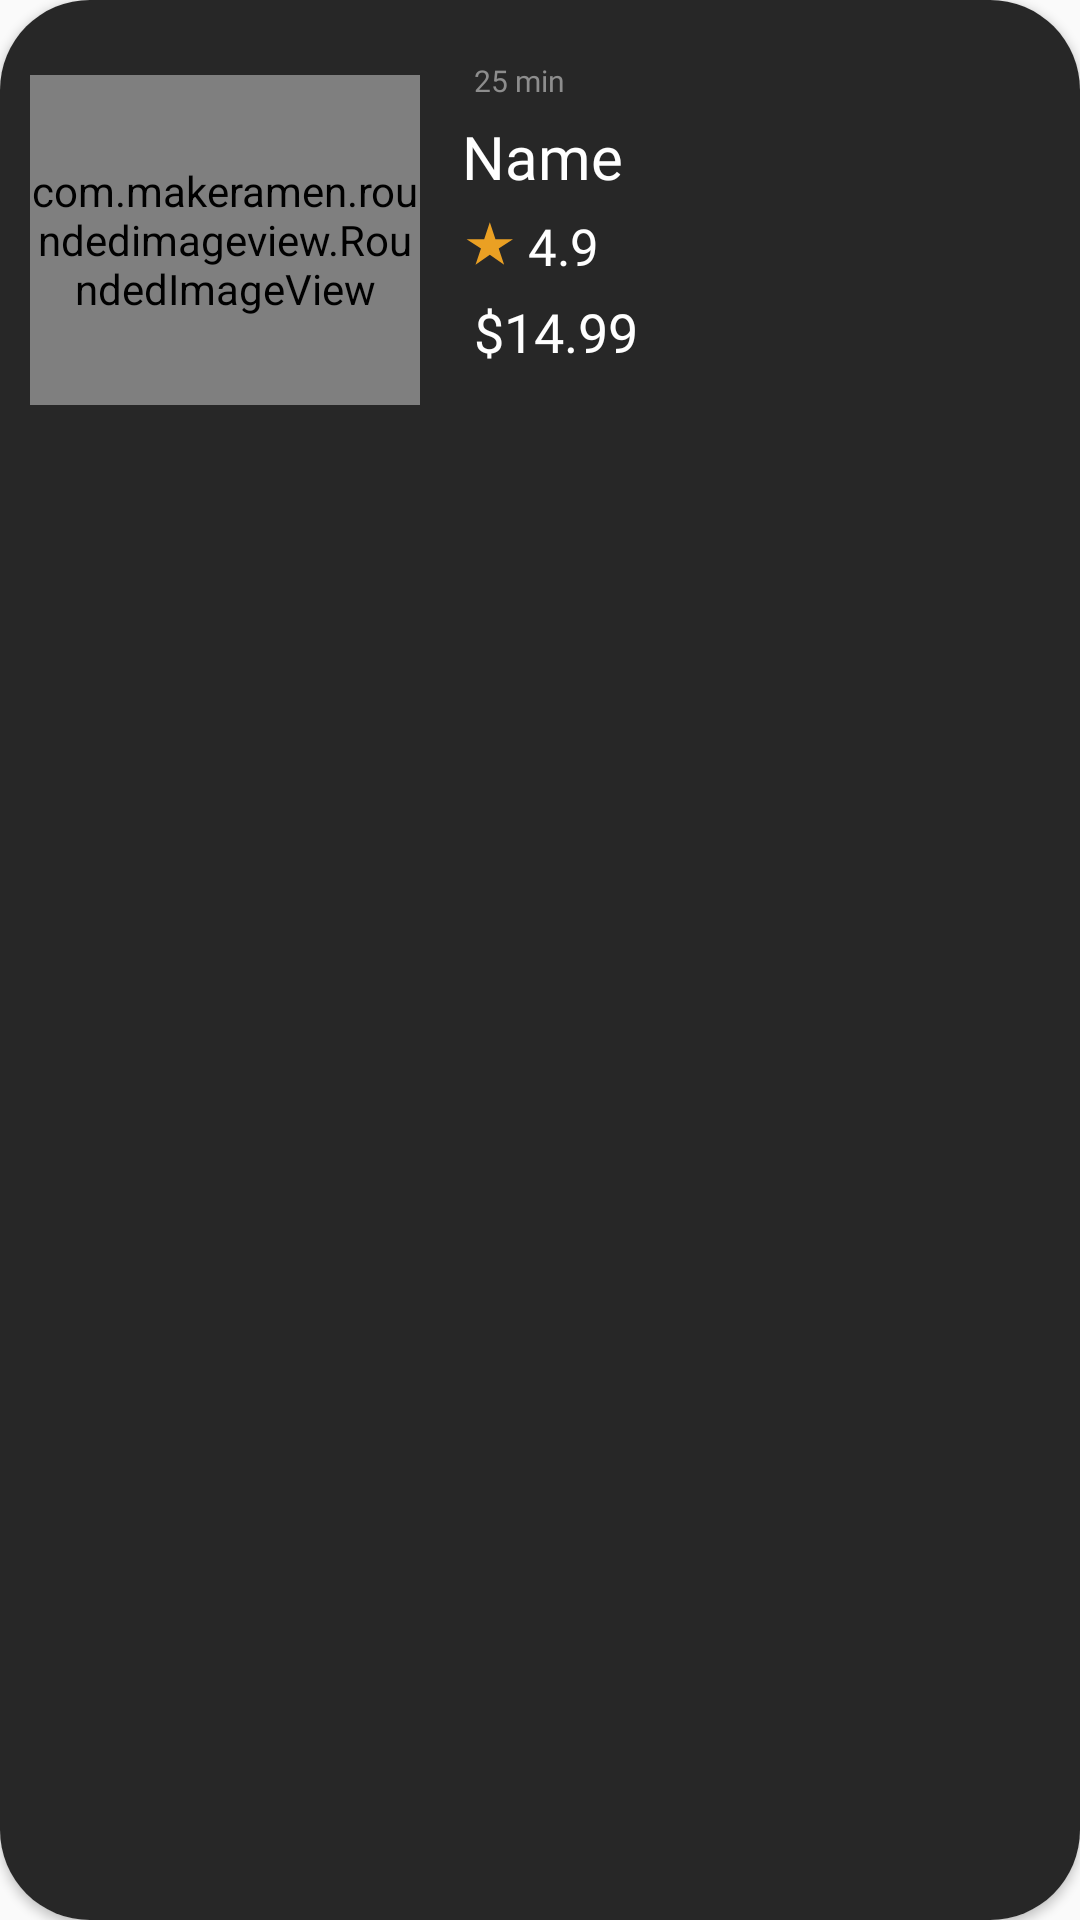

Layout XML and referenced resources for this Android screen:
<!-- AndroidManifest.xml: application theme Theme.OrderFoodApp -->
<!-- res/layout/featured_ver_item.xml -->
<?xml version="1.0" encoding="utf-8"?>
<androidx.cardview.widget.CardView xmlns:android="http://schemas.android.com/apk/res/android"
    android:layout_width="380dp"
    android:layout_height="155dp"
    xmlns:app="http://schemas.android.com/apk/res-auto"
    android:layout_marginLeft="15dp"
    android:layout_marginBottom="5dp"
    android:layout_marginTop="15dp"
    android:id="@+id/favourite_cardview"
    app:cardCornerRadius="30dp"
    android:background="#191919"

    >

    <LinearLayout
        android:layout_width="match_parent"
        android:layout_height="match_parent"
        android:orientation="horizontal"
        android:background="#272727"
        >

        <com.makeramen.roundedimageview.RoundedImageView
            android:id="@+id/fav_img"
            android:layout_width="130dp"
            android:layout_height="110dp"
            android:layout_marginLeft="10dp"
            android:layout_marginTop="25dp"
            android:layout_marginRight="10dp"
            android:scaleType="centerCrop"
            android:src="@drawable/chicken3"
            app:riv_corner_radius="24dp" />

        <LinearLayout
            android:layout_width="match_parent"
            android:layout_height="match_parent"
            android:layout_marginLeft="4dp"
            android:layout_marginTop="10dp"
            android:orientation="vertical">

            <TextView
                android:id="@+id/fav_timing"
                android:layout_width="wrap_content"
                android:layout_height="wrap_content"
                android:layout_marginLeft="4dp"
                android:layout_marginTop="10dp"
                android:fontFamily="@font/poppins_bold"
                android:text="@string/_25_min"
                android:textColor="#8D8D8D"
                android:textSize="10sp" />

            <TextView
                android:maxLines="1"
                android:id="@+id/fav_name"
                android:layout_width="wrap_content"
                android:layout_height="wrap_content"
                android:text="@string/name"
                android:layout_marginTop="5dp"
                android:fontFamily="@font/roboto_bold"
                android:textColor="@color/white"
                android:textSize="20sp" />


            <LinearLayout
                android:layout_width="match_parent"
                android:layout_height="wrap_content"
                android:layout_marginTop="5dp"
                android:orientation="horizontal">

                <ImageView
                    android:layout_width="17dp"
                    android:layout_height="17dp"
                    android:layout_marginTop="2dp"
                    android:src="@drawable/ic_baseline_star_rate_24" />

                <TextView
                    android:id="@+id/fav_rating"
                    android:layout_width="wrap_content"
                    android:layout_height="wrap_content"
                    android:fontFamily="@font/poppins_bold"
                    android:text="@string/_4_9"
                    android:layout_marginStart="5dp"
                    android:textColor="@color/white"
                    android:textSize="17dp" />


            </LinearLayout>

            <LinearLayout
                android:layout_width="match_parent"
                android:layout_height="wrap_content"
                android:layout_marginTop="5dp"
                android:orientation="horizontal">

                <TextView
                    android:id="@+id/fav_price"
                    android:layout_width="wrap_content"
                    android:layout_height="wrap_content"
                    android:layout_marginLeft="4dp"
                    android:fontFamily="@font/poppins_bold"
                    android:text="$14.99"
                    android:textColor="@color/white"
                    android:textSize="18dp" />


            </LinearLayout>


        </LinearLayout>


    </LinearLayout>


</androidx.cardview.widget.CardView>
<!-- resources referenced by this layout -->
<resources>
  <color name="white">#FFFFFFFF</color>
  <!-- drawable ic_baseline_star_rate_24 (drawable) -->
  <vector android:autoMirrored="true" android:height="20dp"
      android:tint="#EAA023" android:viewportHeight="24"
      android:viewportWidth="22" android:width="20dp" xmlns:android="http://schemas.android.com/apk/res/android">
      <path android:fillColor="@android:color/white" android:pathData="M14.43,10l-2.43,-8l-2.43,8l-7.57,0l6.18,4.41l-2.35,7.59l6.17,-4.69l6.18,4.69l-2.35,-7.59l6.17,-4.41z"/>
  </vector>
  <string name="_25_min">25 min</string>
  <string name="_4_9">4.9</string>
  <string name="name">Name</string>
  <style name="Theme.OrderFoodApp" parent="Theme.MaterialComponents.DayNight.NoActionBar.Bridge">
          
          <item name="colorPrimary">@color/purple_500</item>
          <item name="colorPrimaryVariant">@color/white</item>
          <item name="colorOnPrimary">@color/white</item>
          
          <item name="colorSecondary">@color/teal_200</item>
          <item name="colorSecondaryVariant">@color/teal_700</item>
          <item name="colorOnSecondary">@color/black</item>
          
          <item name="android:statusBarColor" tools:targetApi="l">?attr/colorPrimaryVariant</item>
          
  
          <item name="android:windowAnimationStyle">@style/ActivityAnim</item>
      </style>
  <color name="purple_500">#eaa023</color>
  <color name="teal_200">#FF03DAC5</color>
  <color name="teal_700">#FF018786</color>
  <color name="black">#FF000000</color>
  <style name="ActivityAnim" parent="@android:style/Animation.Activity">
          <item name="android:activityOpenEnterAnimation">@anim/slide_in_right</item>
          <item name="android:activityCloseEnterAnimation">@anim/slide_in_right</item>
          <item name="android:activityOpenExitAnimation">@anim/slide_out_right</item>
          <item name="android:activityCloseExitAnimation">@anim/slide_out_right</item>
  
  
  
      </style>
</resources>
